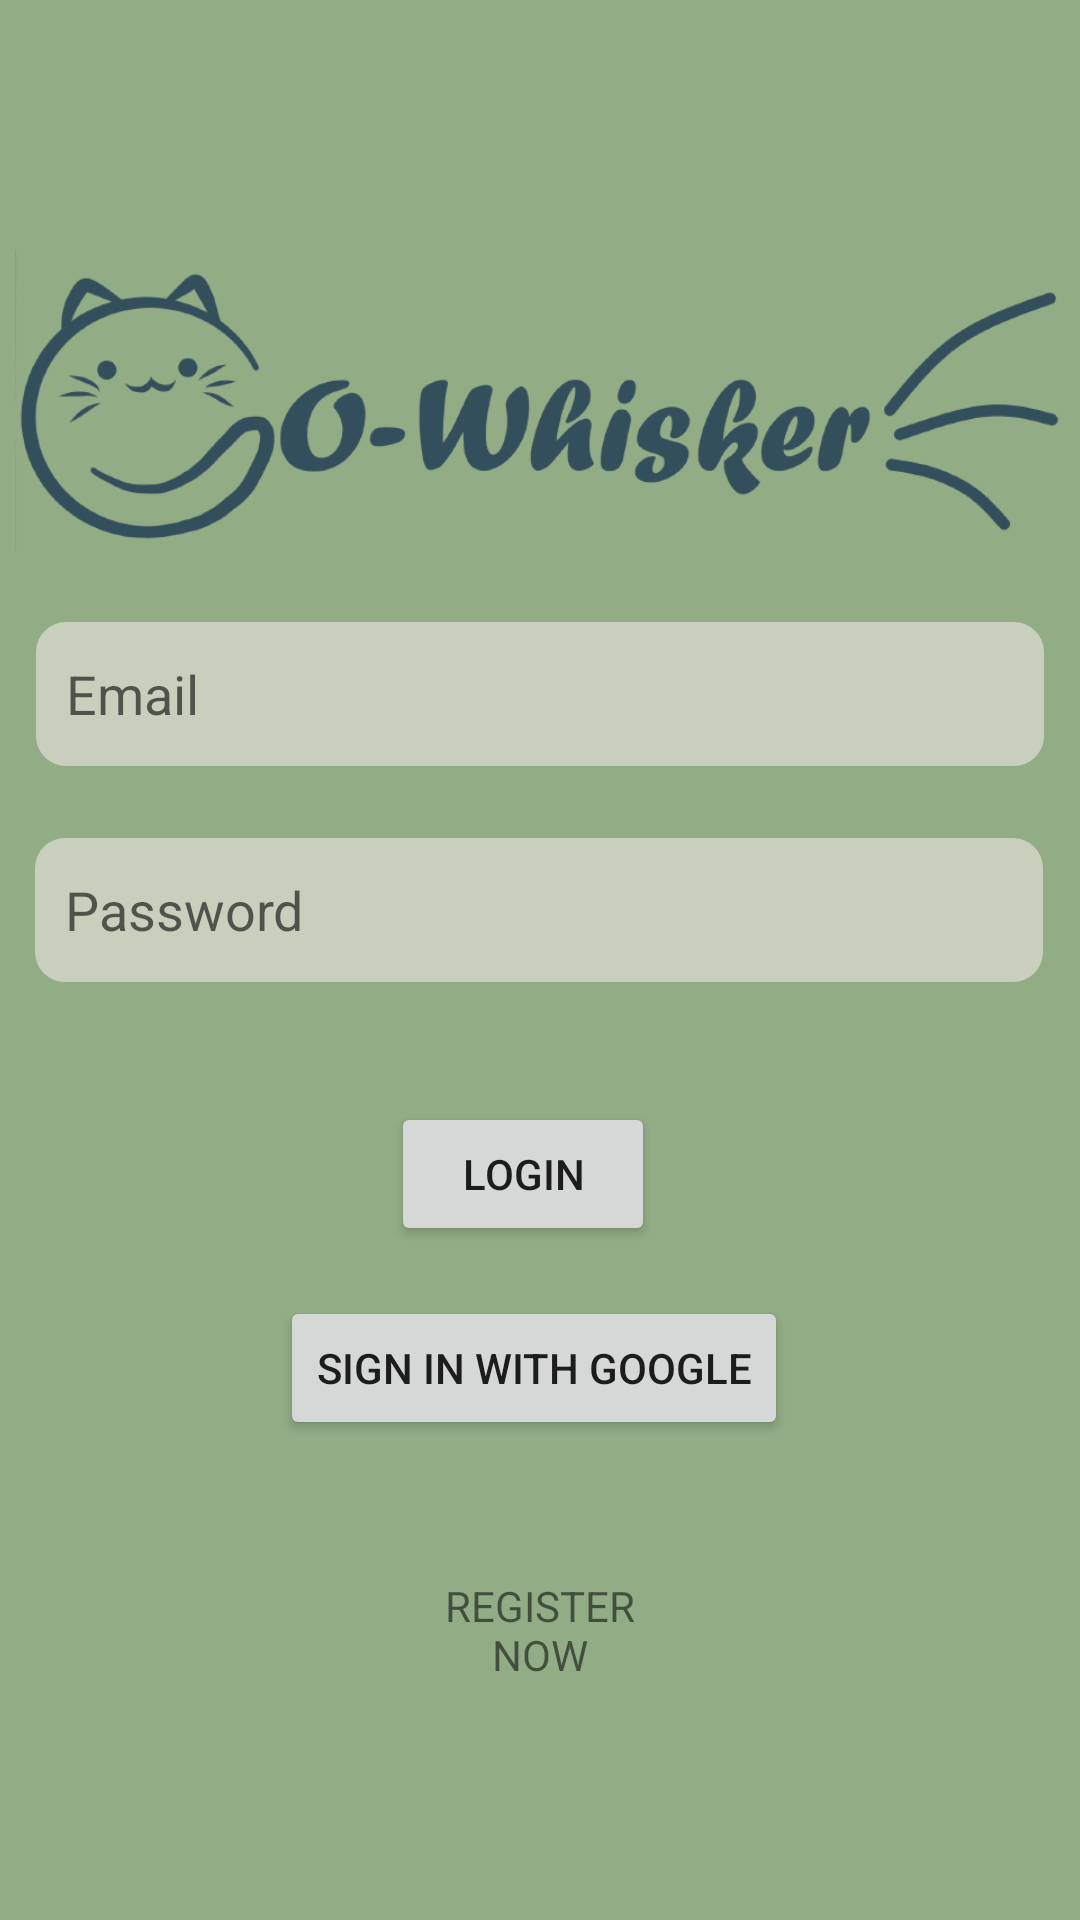

Here is an Android app screen rendered from its layout file. Give the layout XML and the strings, colors and styles it references.
<!-- AndroidManifest.xml: application theme Theme.SoftwareDevelopment2324 -->
<!-- res/layout/fragment_login.xml -->
<?xml version="1.0" encoding="utf-8"?>
<androidx.constraintlayout.widget.ConstraintLayout xmlns:android="http://schemas.android.com/apk/res/android"
    xmlns:tools="http://schemas.android.com/tools"
    android:id="@+id/fragment_login"
    android:layout_width="match_parent"
    android:layout_height="match_parent"
    xmlns:app="http://schemas.android.com/apk/res-auto">

    <ImageView
        android:id="@+id/settingsBackground"
        android:layout_width="match_parent"
        android:layout_height="870dp"
        android:background="@drawable/settings_background"
        app:layout_constraintBottom_toBottomOf="parent"
        app:layout_constraintEnd_toEndOf="parent"
        app:layout_constraintHorizontal_bias="0.0"
        app:layout_constraintStart_toStartOf="parent" />

    <ImageView
        android:id="@+id/imageView"
        android:layout_width="350dp"
        android:layout_height="wrap_content"
        app:layout_constraintEnd_toEndOf="parent"
        app:layout_constraintStart_toStartOf="parent"
        app:layout_constraintTop_toTopOf="parent"
        app:srcCompat="@drawable/cowhiskertitle" />

    <Button
        android:id="@+id/btnEmailPass"
        android:layout_width="wrap_content"
        android:layout_height="wrap_content"
        android:layout_marginTop="40dp"
        android:text="@string/login"
        app:layout_constraintEnd_toEndOf="@+id/etPass"
        app:layout_constraintHorizontal_bias="0.478"
        app:layout_constraintStart_toStartOf="@+id/etPass"
        app:layout_constraintTop_toBottomOf="@+id/etPass" />

    <Button
        android:id="@+id/btnGoogle"
        android:layout_width="wrap_content"
        android:layout_height="wrap_content"
        android:layout_marginBottom="160dp"
        android:elevation="100dp"
        android:text="@string/googleSign"
        app:layout_constraintBottom_toBottomOf="@+id/settingsBackground"
        app:layout_constraintEnd_toEndOf="@+id/btnEmailPass"
        app:layout_constraintHorizontal_bias="0.455"
        app:layout_constraintStart_toStartOf="@+id/btnEmailPass" />

    <EditText
        android:id="@+id/etEmail"
        android:layout_width="336dp"
        android:layout_height="48dp"
        android:layout_marginTop="-60dp"
        android:background="@drawable/edit_text_background"
        android:ems="10"
        android:hint="@string/email"
        android:inputType="textEmailAddress"
        android:paddingStart="10dp"
        android:singleLine="true"
        android:textColor="@color/teal"
        app:layout_constraintEnd_toEndOf="parent"
        app:layout_constraintStart_toStartOf="@+id/settingsBackground"
        app:layout_constraintTop_toBottomOf="@+id/imageView" />

    <EditText
        android:id="@+id/etPass"
        android:layout_width="336dp"
        android:layout_height="48dp"
        android:layout_marginTop="24dp"
        android:background="@drawable/edit_text_background"
        android:ems="10"
        android:hint="@string/password"
        android:inputType="textPassword"
        android:paddingStart="10dp"
        android:singleLine="true"
        android:textColor="@color/teal"
        app:layout_constraintEnd_toEndOf="parent"
        app:layout_constraintHorizontal_bias="0.493"
        app:layout_constraintStart_toStartOf="@+id/settingsBackground"
        app:layout_constraintTop_toBottomOf="@+id/etEmail" />

    <TextView
        android:id="@+id/textViewOr"
        android:layout_width="wrap_content"
        android:layout_height="wrap_content"
        android:layout_marginTop="28dp"
        android:layout_marginBottom="28dp"
        android:fontFamily="sans-serif-black"
        android:text="----- or -----"
        android:textSize="16sp"
        app:layout_constraintBottom_toTopOf="@+id/btnGoogle"
        app:layout_constraintEnd_toEndOf="@+id/btnEmailPass"
        app:layout_constraintHorizontal_bias="0.0"
        app:layout_constraintStart_toStartOf="@+id/btnEmailPass"
        app:layout_constraintTop_toBottomOf="@+id/btnEmailPass"
        app:layout_constraintVertical_bias="0.474" />

    <TextView
        android:id="@+id/txtRegister"
        android:layout_width="93dp"
        android:layout_height="48dp"
        android:clickable="true"
        android:text="@string/register"
        android:textAlignment="center"
        app:layout_constraintBottom_toBottomOf="parent"
        app:layout_constraintEnd_toEndOf="@+id/settingsBackground"
        app:layout_constraintStart_toStartOf="parent"
        app:layout_constraintTop_toBottomOf="@+id/btnGoogle"
        app:layout_constraintVertical_bias="0.407" />

</androidx.constraintlayout.widget.ConstraintLayout>
<!-- resources referenced by this layout -->
<resources>
  <color name="teal">#344F5C</color>
  <!-- drawable cowhiskertitle: png bitmap (drawable, 35634 bytes) -->
  <!-- drawable edit_text_background (drawable) -->
  <?xml version="1.0" encoding="utf-8"?>
  <selector xmlns:android="http://schemas.android.com/apk/res/android">
      <item android:state_pressed="true">
          <shape android:shape="rectangle">
              <solid android:color="@color/light_green"/>
              <corners android:radius="10dp"/>
          </shape>
      </item>
  <item android:state_focused="true">
      <shape android:shape="rectangle">
          <solid android:color="@color/white"/>
          <corners android:radius="10dp"/>
      </shape>
  </item>
      <item>
          <shape android:shape="rectangle">
              <solid android:color="@color/light_green"/>
              <corners android:radius="10dp"/>
          </shape>
      </item>
  </selector>
  <!-- drawable settings_background (drawable) -->
  <?xml version="1.0" encoding="utf-8"?>
  <shape
      xmlns:android="http://schemas.android.com/apk/res/android"
      android:shape="rectangle">
      <solid android:color="@color/green"/>
      <corners
          android:topLeftRadius="50dp"
          android:topRightRadius="50dp"/>
  </shape>
  <string name="email">Email</string>
  <string name="googleSign">Sign In With Google</string>
  <string name="login">LOGIN</string>
  <string name="password">Password</string>
  <string name="register">REGISTER NOW</string>
  <style name="Theme.SoftwareDevelopment2324" parent="Theme.MaterialComponents.Light.NoActionBar">
          
          <item name="colorPrimary">@color/teal</item>
          <item name="colorPrimaryVariant">@color/teal</item>
          <item name="colorOnPrimary">@color/white</item>
          
          <item name="colorSecondary">@color/teal</item>
          <item name="colorSecondaryVariant">@color/green</item>
          <item name="colorOnSecondary">@color/black</item>
          
          <item name="android:statusBarColor">?attr/colorPrimaryVariant</item>
          
      </style>
  <color name="light_green">#C8CFBC</color>
  <color name="white">#FCEFEF</color>
  <color name="green">#92AC86</color>
  <color name="black">#FF000000</color>
</resources>
